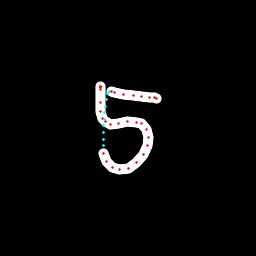

Data behind this chart, as committed beside it:
x, y, hover, eod
100.1, 86.83, 0.0, 0.0
100.2, 86.69, 0.0, 0.0
100.6, 86.93, 0.0, 0.0
100.6, 87.58, 0.0, 0.0
101, 89.67, 0.0, 0.0
100.5, 102.4, 0.0, 0.0
100.4, 111.5, 0.0, 0.0
102.8, 118.4, 0.0, 0.0
105, 121.3, 0.0, 0.0
110.7, 124.1, 0.0, 0.0
118.7, 123.6, 0.0, 0.0
128, 121.8, 0.0, 0.0
136.3, 122.2, 0.0, 0.0
141.7, 123.2, 0.0, 0.0
146.5, 129.1, 0.0, 0.0
148.6, 137.4, 0.0, 0.0
147.8, 146, 0.0, 0.0
143.4, 154.8, 0.0, 0.0
136.4, 162.5, 0.0, 0.0
128.3, 168, 0.0, 0.0
119.3, 169.7, 0.0, 0.0
112.2, 167.5, 0.0, 0.0
106.6, 161.5, 0.0, 0.0
103.6, 153.3, 0.0, 0.0
103.3, 145.9, 1.0, 0.0
103.3, 139.2, 1.0, 0.0
103.3, 132.5, 1.0, 0.0
103.5, 125.8, 1.0, 0.0
104, 119.2, 1.0, 0.0
104.7, 112.7, 1.0, 0.0
105.5, 106.3, 1.0, 0.0
106.4, 99.89, 1.0, 0.0
107.6, 93.72, 1.0, 0.0
109.5, 91.99, 1.0, 0.0
111.4, 91.4, 0.0, 0.0
114.1, 92.28, 0.0, 0.0
123.1, 94.46, 0.0, 0.0
133, 95.96, 0.0, 0.0
141.9, 96.31, 0.0, 0.0
149.8, 97.08, 0.0, 0.0
154.6, 97.64, 0.0, 0.0
157, 98.02, 0.0, 1.0
